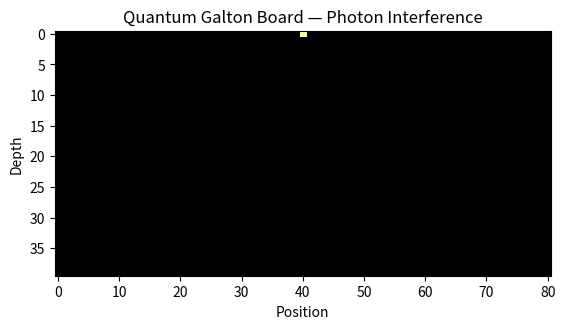

Write Python code to recreate this figure.
import numpy as np
import matplotlib.pyplot as plt
from matplotlib.animation import FuncAnimation

rows = 40
cols = 2 * rows + 1

psi = np.zeros((rows, cols), dtype=complex)
psi[0, cols // 2] = 1.0 + 0j

BS = (1 / np.sqrt(2)) * np.array([[1, 1j],
                                  [1j, 1]])

history = [np.abs(psi)**2]

for r in range(rows - 1):
    new_psi = np.zeros_like(psi)

    for c in range(1, cols - 1):
        amp = psi[r, c]
        if amp != 0:
            out = BS @ np.array([amp, 0])
            new_psi[r + 1, c - 1] += out[0]
            new_psi[r + 1, c + 1] += out[1]

    psi = new_psi
    history.append(np.abs(psi)**2)

fig, ax = plt.subplots()
img = ax.imshow(history[0], cmap="inferno", origin="upper")
ax.set_title("Quantum Galton Board — Photon Interference")
ax.set_xlabel("Position")
ax.set_ylabel("Depth")

def update(frame):
    img.set_data(history[frame])
    return img,

ani = FuncAnimation(fig, update, frames=len(history), interval=120)
plt.show()
out *= np.exp(1j * np.random.normal(0, 0.05))
